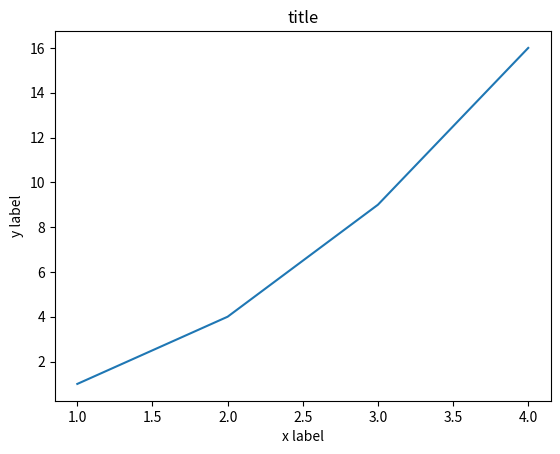

Python code for this plot:
# this is matplotlib 

import matplotlib.pyplot as plt

plt.plot([1, 2, 3, 4], [1, 4, 9, 16]) #[x1,x2,x3,x4][y1,y2,y3,y4]
plt.xlabel('x label')
plt.ylabel('y label')
plt.title("title")
plt.show()